Run: headless pygame with SDL's dummy video driver; simulated clock (each Clock.tick advances the game by its frame time, no real sleeping); random seed 0; keys injected as events and as key.get_pressed() state; no mouse input.
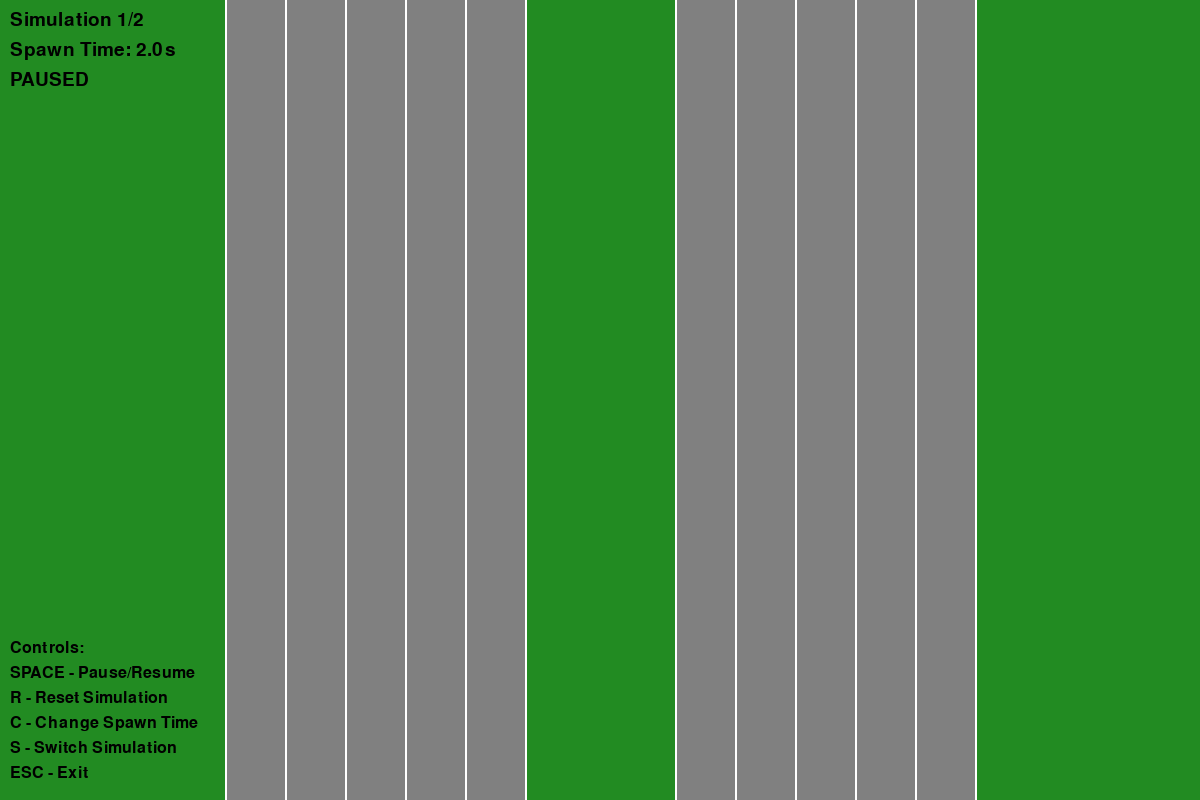
Frame 1 of 4 · flips 1–60 · no input
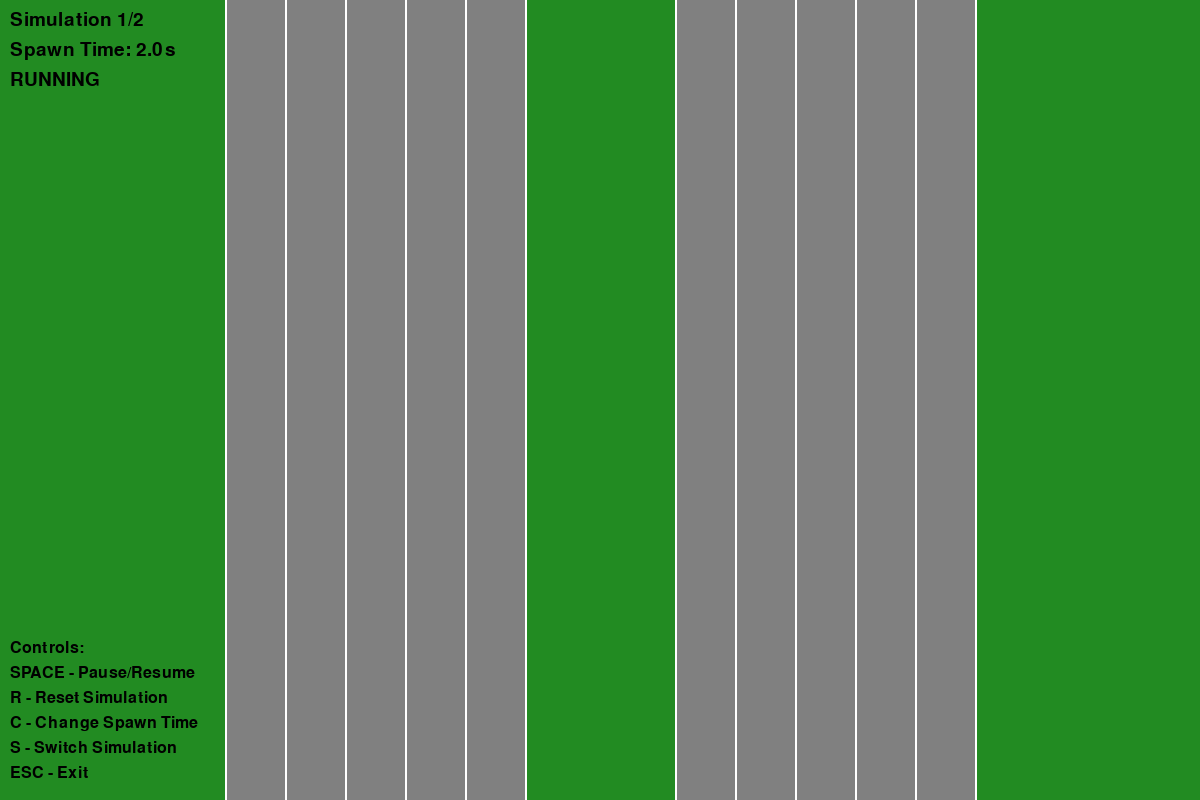
Frame 2 of 4 · flips 61–180 · tapped SPACE, RETURN · held RIGHT (→), D
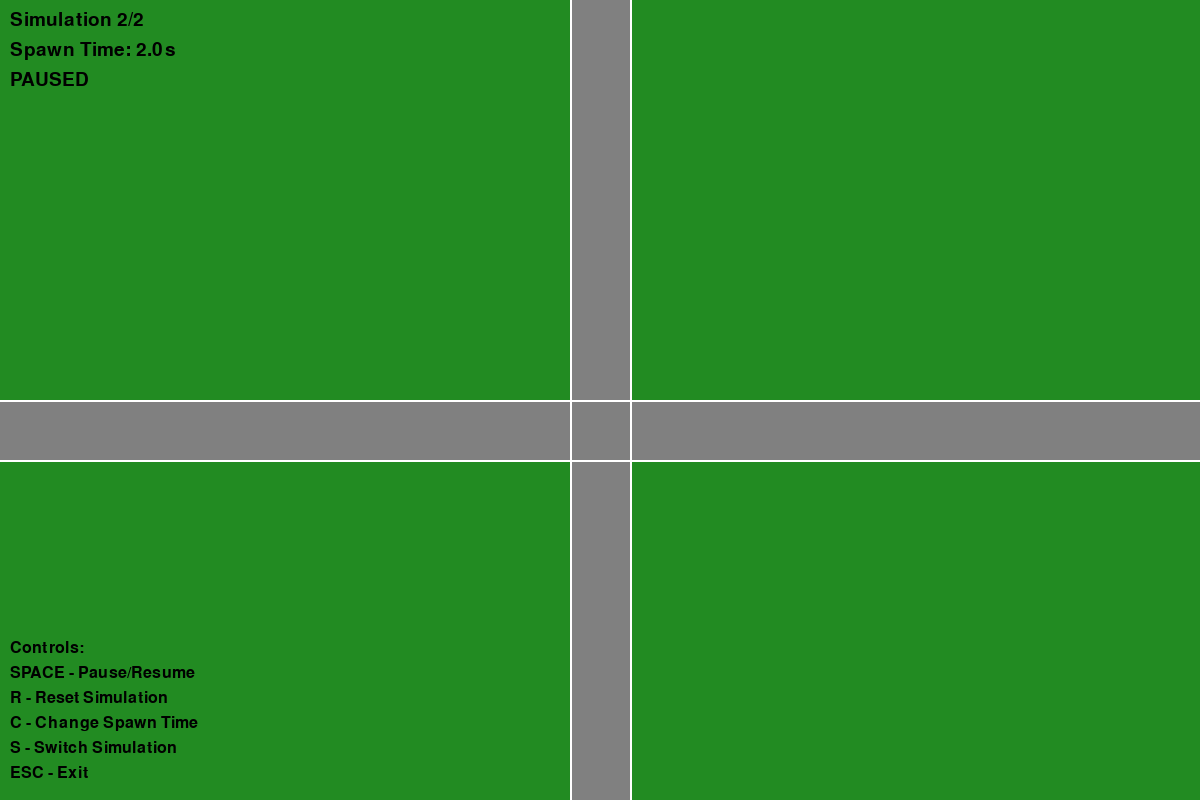
Frame 3 of 4 · flips 181–300 · held DOWN (↓), S
Frame 4 of 4 · flips 301–420 · held LEFT (←), A, UP (↑), W · screen unchanged from frame 3, image omitted

The pygame program that drew these frames:

import pygame
import random
import time
import math

# Initialize Pygame
pygame.init()

# Calculate road positions
NUMBER_OF_LANES = 5


# Constants
WINDOW_WIDTH = 1200
WINDOW_HEIGHT = 800
LANE_WIDTH = 60  # Width of a single lane
CAR_WIDTH = 40
CAR_HEIGHT = 60
CAR_SPEED = 3
MOTORWAY_SPACING = 150  # Space between motorways

# Junction constants (for simulation 2)
JUNCTION_VERTICAL_ROAD_X = WINDOW_WIDTH // 2 - LANE_WIDTH // 2  # Center of vertical road
JUNCTION_HORIZONTAL_ROAD_Y = WINDOW_HEIGHT // 2  # Center of horizontal road
TURN_RADIUS = LANE_WIDTH * 0.50  # Smaller radius for tighter turns

# Spawn time options
SPAWN_TIMES = [2.0, 1.5, 1.0, 0.5]

# Colors
WHITE = (255, 255, 255)
BLACK = (0, 0, 0)
GRAY = (128, 128, 128)
GREEN = (34, 139, 34)  # Forest green for the background

# Car colors
RED = (255, 0, 0)
BLUE = (0, 0, 255)
YELLOW = (255, 255, 0)
PINK = (255, 192, 203)
ORANGE = (255, 165, 0)
CAR_COLORS = [RED, BLUE, YELLOW, PINK, ORANGE]


TOTAL_ROAD_WIDTH = LANE_WIDTH * NUMBER_OF_LANES  # Width for 3 lanes
LEFT_ROAD_START_X = (WINDOW_WIDTH - MOTORWAY_SPACING - 2 * TOTAL_ROAD_WIDTH) // 2
RIGHT_ROAD_START_X = LEFT_ROAD_START_X + TOTAL_ROAD_WIDTH + MOTORWAY_SPACING

class Car:
    def __init__(self, lane, y_pos, direction="down"):
        self.lane = lane
        self.direction = direction
        if direction == "down":
            self.x = LEFT_ROAD_START_X + (LANE_WIDTH * lane) + (LANE_WIDTH - CAR_WIDTH) // 2
            self.speed = CAR_SPEED
            self.y = -CAR_HEIGHT  # Start above screen
        else:  # direction == "up"
            self.x = RIGHT_ROAD_START_X + (LANE_WIDTH * lane) + (LANE_WIDTH - CAR_WIDTH) // 2
            self.speed = -CAR_SPEED  # Negative speed for upward movement
            self.y = WINDOW_HEIGHT  # Start below screen
        self.color = random.choice(CAR_COLORS)

    def move(self):
        # Apply consistent speed regardless of direction
        self.y += self.speed
        
        # Return True if car should be removed
        if self.direction == "down":
            return self.y > WINDOW_HEIGHT
        else:
            return self.y < -CAR_HEIGHT

    def draw(self, screen):
        if self.direction == "down":
            # Only draw the part of the car that has entered the screen from the top
            if self.y < 0:
                visible_height = CAR_HEIGHT + self.y
                if visible_height <= 0:
                    return
                pygame.draw.rect(screen, self.color, 
                               (self.x, 0, 
                                CAR_WIDTH, visible_height))
            # Only draw the part of the car that hasn't left the screen at the bottom
            elif self.y > WINDOW_HEIGHT - CAR_HEIGHT:
                visible_height = WINDOW_HEIGHT - self.y
                if visible_height <= 0:
                    return
                pygame.draw.rect(screen, self.color, 
                               (self.x, self.y, 
                                CAR_WIDTH, visible_height))
            # Draw the full car when completely in view
            else:
                pygame.draw.rect(screen, self.color, 
                               (self.x, self.y, 
                                CAR_WIDTH, CAR_HEIGHT))
        else:  # direction == "up"
            # Only draw the part of the car that has entered the screen from the bottom
            if self.y > WINDOW_HEIGHT - CAR_HEIGHT:
                visible_height = WINDOW_HEIGHT - self.y
                if visible_height <= 0:
                    return
                pygame.draw.rect(screen, self.color, 
                               (self.x, self.y, 
                                CAR_WIDTH, visible_height))
            # Only draw the part of the car that hasn't left the screen at the top
            elif self.y < 0:
                visible_height = self.y + CAR_HEIGHT
                if visible_height <= 0:
                    return
                pygame.draw.rect(screen, self.color, 
                               (self.x, 0, 
                                CAR_WIDTH, visible_height))
            # Draw the full car when completely in view
            else:
                pygame.draw.rect(screen, self.color, 
                               (self.x, self.y, 
                                CAR_WIDTH, CAR_HEIGHT))

class JunctionCar:
    def __init__(self, start_pos, direction):
        self.x, self.y = start_pos
        self.direction = "down"  # Always start moving down
        self.color = random.choice(CAR_COLORS)
        self.speed = CAR_SPEED
        
        # Initialize turning parameters
        self.turning = False
        self.turn_progress = 0  # 0 to 1, used for turning animation
        self.turn_direction = None  # Will be set when reaching junction
        self.turn_complete = False
        
        # Arc parameters (will be set when turning starts)
        self.pivot_x = 0  # Fixed pivot point x
        self.pivot_y = 0  # Fixed pivot point y
        self.initial_x = 0  # Store initial position relative to pivot
        self.initial_y = 0
        
    def start_turn(self):
        self.turning = True
        self.turn_direction = random.choice(["straight", "left", "right"])
        
        if self.turn_direction == "straight":
            self.turning = False
            return
        
        # Set pivot points at the corners of the junction
        if self.turn_direction == "right":
            # For right turn, pivot at inner corner of vertical and horizontal roads
            self.pivot_x = JUNCTION_VERTICAL_ROAD_X + LANE_WIDTH
            self.pivot_y = JUNCTION_HORIZONTAL_ROAD_Y
        else:  # left turn
            # For left turn, pivot at inner corner of vertical and horizontal roads
            self.pivot_x = JUNCTION_VERTICAL_ROAD_X
            self.pivot_y = JUNCTION_HORIZONTAL_ROAD_Y
        
        # Store initial position for proper alignment
        self.initial_x = self.x + CAR_WIDTH/2
        self.initial_y = self.y + CAR_HEIGHT

    def move(self):
        if not self.turning:
            # Move straight down until reaching junction or after choosing straight
            if self.y < JUNCTION_HORIZONTAL_ROAD_Y - CAR_HEIGHT:
                self.y += self.speed
            elif not self.turn_direction:  # Haven't decided direction yet
                self.start_turn()
            else:  # Going straight through junction
                self.y += self.speed
        elif not self.turn_complete:
            # Handle turning motion
            self.turn_progress += 0.02
            angle = self.turn_progress * math.pi / 2  # 0 to 90 degrees
            
            if self.turn_direction == "right":
                # Calculate position along the arc - stay within road
                arc_radius = LANE_WIDTH * 0.5  # Keep within the lane width
                new_x = self.pivot_x - arc_radius * math.sin(angle)
                new_y = self.pivot_y + arc_radius - arc_radius * math.cos(angle)
                
                # Position the car's top-left corner
                self.x = new_x - CAR_WIDTH/2
                self.y = new_y - CAR_HEIGHT/2
            else:  # left turn
                # Calculate position along the arc - stay within road
                arc_radius = LANE_WIDTH * 0.5  # Keep within the lane width
                new_x = self.pivot_x + arc_radius * math.sin(angle)
                new_y = self.pivot_y + arc_radius - arc_radius * math.cos(angle)
                
                # Position the car's top-left corner
                self.x = new_x - CAR_WIDTH/2
                self.y = new_y - CAR_HEIGHT/2

            if self.turn_progress >= 1:
                self.turn_complete = True
                self.direction = self.turn_direction
                # Align with horizontal road
                self.y = JUNCTION_HORIZONTAL_ROAD_Y + (LANE_WIDTH - CAR_WIDTH) // 2
                if self.turn_direction == "left":
                    self.x = self.pivot_x - CAR_HEIGHT
                else:  # right
                    self.x = self.pivot_x
        else:
            # Continue straight after completing turn
            if self.direction == "left":
                self.x -= self.speed
            else:  # right
                self.x += self.speed

        # Remove conditions
        if self.direction == "left" and self.x < -CAR_WIDTH:
            return True
        elif self.direction == "right" and self.x > WINDOW_WIDTH:
            return True
        elif self.direction == "down" and self.y > WINDOW_HEIGHT:  # For straight-moving cars
            return True
        return False

    def draw(self, screen):
        if (self.turning or self.turn_complete) and self.turn_direction != "straight":
            # Draw the car with height and width swapped to maintain driving direction
            pygame.draw.rect(screen, self.color, 
                           (self.x, self.y, CAR_HEIGHT, CAR_WIDTH))
        else:
            # Draw the car vertically before turning or when going straight
            pygame.draw.rect(screen, self.color, 
                           (self.x, self.y, CAR_WIDTH, CAR_HEIGHT))

class TrafficSimulator:
    def __init__(self, num_lanes):
        self.num_lanes = num_lanes
        self.screen = pygame.display.set_mode((WINDOW_WIDTH, WINDOW_HEIGHT))
        pygame.display.set_caption("Traffic Simulator")
        self.left_cars = []  # Cars moving down (Simulation 1)
        self.right_cars = [] # Cars moving up (Simulation 1)
        self.junction_cars = []  # Cars for junction (Simulation 2)
        self.clock = pygame.time.Clock()
        self.last_spawn_time = time.time()
        self.spawn_time_index = 0
        self.current_spawn_time = SPAWN_TIMES[self.spawn_time_index]
        self.paused = True
        self.status_font = pygame.font.Font(None, 28)
        self.controls_font = pygame.font.Font(None, 24)
        self.current_simulation = 1
        self.total_simulations = 2
        
        # Lane-based tracking for spawn times
        self.lane_next_spawn_times = {
            "left": [0] * self.num_lanes,  # Next spawn time for each left lane
            "right": [0] * self.num_lanes  # Next spawn time for each right lane
        }
        
        # Spawn time multipliers to choose from
        self.spawn_time_multipliers = [1.25, 1.5, 1.75, 2.0]
        
        # Legacy variables kept for compatibility
        self.queued_left_cars = []
        self.queued_right_cars = []
        self.next_car_spawn_time = 0
        
        self.spawn_cars()

    def reset_simulation(self):
        self.left_cars = []
        self.right_cars = []
        self.junction_cars = []
        self.queued_left_cars = []
        self.queued_right_cars = []
        self.last_spawn_time = time.time()
        self.next_car_spawn_time = 0
        
        # Reset all lane spawn times
        for i in range(self.num_lanes):
            self.lane_next_spawn_times["left"][i] = 0
            self.lane_next_spawn_times["right"][i] = 0
        
        self.spawn_cars()

    def cycle_spawn_time(self):
        self.spawn_time_index = (self.spawn_time_index + 1) % len(SPAWN_TIMES)
        self.current_spawn_time = SPAWN_TIMES[self.spawn_time_index]

    def switch_simulation(self):
        self.paused = True  # Pause current simulation
        self.current_simulation = 2 if self.current_simulation == 1 else 1

    def draw_status(self):
        # Draw simulation counter
        sim_text = f"Simulation {self.current_simulation}/{self.total_simulations}"
        sim_surface = self.status_font.render(sim_text, True, BLACK)
        self.screen.blit(sim_surface, (10, 10))

        # Draw spawn time (moved down)
        spawn_text = f"Spawn Time: {self.current_spawn_time}s"
        spawn_surface = self.status_font.render(spawn_text, True, BLACK)
        self.screen.blit(spawn_surface, (10, 40))
        
        # Draw pause status (moved down)
        pause_text = "PAUSED" if self.paused else "RUNNING"
        pause_surface = self.status_font.render(pause_text, True, BLACK)
        self.screen.blit(pause_surface, (10, 70))

        # Draw controls at bottom left
        controls = [
            "Controls:",
            "SPACE - Pause/Resume",
            "R - Reset Simulation",
            "C - Change Spawn Time",
            "S - Switch Simulation",
            "ESC - Exit"
        ]
        
        for i, text in enumerate(controls):
            control_surface = self.controls_font.render(text, True, BLACK)
            y_pos = WINDOW_HEIGHT - (len(controls) - i) * 25 - 10
            self.screen.blit(control_surface, (10, y_pos))

    def get_random_spawn_time_multiplier(self):
        """Return a random spawn time multiplier"""
        return random.choice(self.spawn_time_multipliers)

    def check_and_spawn_lane_cars(self, current_time):
        """Check each lane and spawn cars based on individual lane timers"""
        
        # Check left lanes (downward moving cars)
        for lane in range(self.num_lanes):
            if current_time >= self.lane_next_spawn_times["left"][lane]:
                # Spawn car in this lane (if not occupied)
                if random.random() < 0.7:  # 70% chance to spawn a car
                    self.left_cars.append(Car(lane, -CAR_HEIGHT, "down"))
                
                # Set next spawn time for this lane with random multiplier
                multiplier = self.get_random_spawn_time_multiplier()
                self.lane_next_spawn_times["left"][lane] = current_time + (self.current_spawn_time * multiplier)
        
        # Check right lanes (upward moving cars)
        for lane in range(self.num_lanes):
            if current_time >= self.lane_next_spawn_times["right"][lane]:
                # Spawn car in this lane (if not occupied)
                if random.random() < 0.7:  # 70% chance to spawn a car
                    self.right_cars.append(Car(lane, WINDOW_HEIGHT, "up"))
                
                # Set next spawn time for this lane with random multiplier
                multiplier = self.get_random_spawn_time_multiplier()
                self.lane_next_spawn_times["right"][lane] = current_time + (self.current_spawn_time * multiplier)

    def spawn_cars(self):
        """Initialize lane-based spawn times"""
        current_time = time.time()
        
        # Initialize each lane with a random spawn time
        for lane in range(self.num_lanes):
            # Random initial delay (0 to current_spawn_time)
            initial_delay = random.random() * self.current_spawn_time
            
            # Set initial spawn times for each lane
            self.lane_next_spawn_times["left"][lane] = current_time + initial_delay
            self.lane_next_spawn_times["right"][lane] = current_time + initial_delay
    
    def spawn_queued_cars(self):
        """Legacy method kept for compatibility"""
        pass
    
    def spawn_junction_cars(self):
        # Only spawn if no cars are present (to avoid collisions in single lane)
        if not self.junction_cars and random.random() < 0.3:  # 30% chance to spawn
            x = JUNCTION_VERTICAL_ROAD_X + (LANE_WIDTH - CAR_WIDTH) // 2
            self.junction_cars.append(JunctionCar((x, -CAR_HEIGHT), "down"))

    def update_cars(self):
        # Update and remove cars that are off screen
        self.left_cars = [car for car in self.left_cars if not car.move()]
        self.right_cars = [car for car in self.right_cars if not car.move()]

    def update_junction(self):
        # Update and remove cars that are off screen or completed their turn
        self.junction_cars = [car for car in self.junction_cars if not car.move()]

    def draw_lanes(self):
        # Draw left motorway
        pygame.draw.rect(self.screen, GRAY, 
                        (LEFT_ROAD_START_X, 0, TOTAL_ROAD_WIDTH, WINDOW_HEIGHT))
        for i in range(self.num_lanes + 1):
            x = LEFT_ROAD_START_X + (i * LANE_WIDTH)
            pygame.draw.line(self.screen, WHITE, (x, 0), (x, WINDOW_HEIGHT), 2)

        # Draw right motorway
        pygame.draw.rect(self.screen, GRAY, 
                        (RIGHT_ROAD_START_X, 0, TOTAL_ROAD_WIDTH, WINDOW_HEIGHT))
        for i in range(self.num_lanes + 1):
            x = RIGHT_ROAD_START_X + (i * LANE_WIDTH)
            pygame.draw.line(self.screen, WHITE, (x, 0), (x, WINDOW_HEIGHT), 2)

    def draw_junction(self):
        # Draw vertical road (top part)
        pygame.draw.rect(self.screen, GRAY,
                        (JUNCTION_VERTICAL_ROAD_X, 0,
                         LANE_WIDTH, WINDOW_HEIGHT))  # Extend to full height
        
        # Draw horizontal road
        pygame.draw.rect(self.screen, GRAY,
                        (0, JUNCTION_HORIZONTAL_ROAD_Y,
                         WINDOW_WIDTH, LANE_WIDTH))
        
        # Draw road lines
        # Vertical lines
        pygame.draw.line(self.screen, WHITE, 
                        (JUNCTION_VERTICAL_ROAD_X, 0),
                        (JUNCTION_VERTICAL_ROAD_X, WINDOW_HEIGHT), 2)
        pygame.draw.line(self.screen, WHITE,
                        (JUNCTION_VERTICAL_ROAD_X + LANE_WIDTH, 0),
                        (JUNCTION_VERTICAL_ROAD_X + LANE_WIDTH, WINDOW_HEIGHT), 2)
        
        # Horizontal lines
        pygame.draw.line(self.screen, WHITE,
                        (0, JUNCTION_HORIZONTAL_ROAD_Y),
                        (WINDOW_WIDTH, JUNCTION_HORIZONTAL_ROAD_Y), 2)
        pygame.draw.line(self.screen, WHITE,
                        (0, JUNCTION_HORIZONTAL_ROAD_Y + LANE_WIDTH),
                        (WINDOW_WIDTH, JUNCTION_HORIZONTAL_ROAD_Y + LANE_WIDTH), 2)

    def run(self):
        running = True
        while running:
            current_time = time.time()
            
            for event in pygame.event.get():
                if event.type == pygame.QUIT:
                    running = False
                elif event.type == pygame.KEYDOWN:
                    if event.key == pygame.K_ESCAPE:
                        running = False
                    elif event.key == pygame.K_r:
                        self.reset_simulation()
                    elif event.key == pygame.K_c:
                        self.cycle_spawn_time()
                    elif event.key == pygame.K_SPACE:
                        self.paused = not self.paused
                    elif event.key == pygame.K_s:
                        self.switch_simulation()

            if not self.paused:
                if self.current_simulation == 1:
                    # Use the lane-based spawning system
                    self.check_and_spawn_lane_cars(current_time)
                    self.update_cars()
                else:
                    # Original spawning for simulation 2
                    if current_time - self.last_spawn_time >= self.current_spawn_time:
                        self.spawn_junction_cars()
                        self.last_spawn_time = current_time
                    
                    self.update_junction()

            # Draw everything
            self.screen.fill(GREEN)
            if self.current_simulation == 1:
                self.draw_lanes()
                for car in self.left_cars:
                    car.draw(self.screen)
                for car in self.right_cars:
                    car.draw(self.screen)
            else:
                self.draw_junction()
                for car in self.junction_cars:
                    car.draw(self.screen)
            
            self.draw_status()
            pygame.display.flip()
            self.clock.tick(60)

        pygame.quit()

if __name__ == "__main__":
    simulator = TrafficSimulator(NUMBER_OF_LANES)
    simulator.run()
